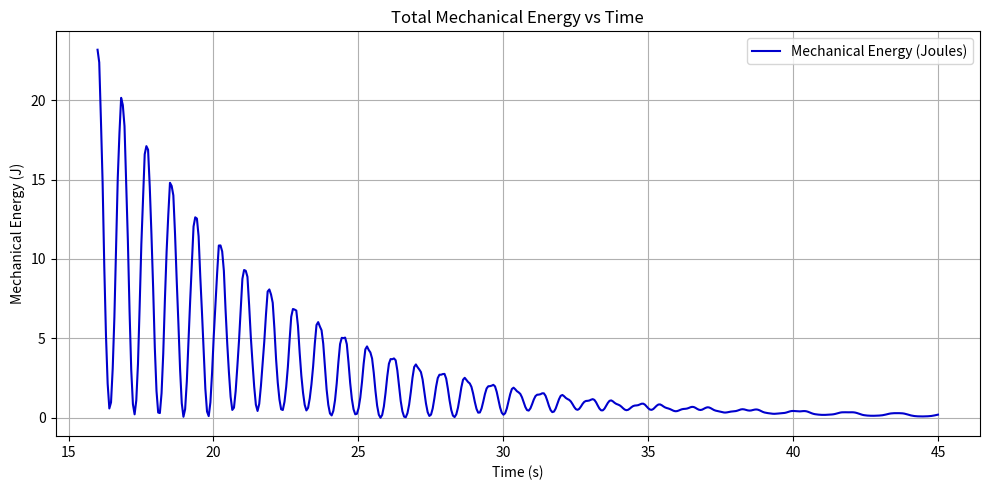

Here is the Python script that generated this plot:


import numpy as np
import matplotlib.pyplot as plt
from scipy.integrate import cumulative_trapezoid

# Time array
t = np.linspace(16, 45, 500)

# Damped velocity function parameters
B = 253.8
gamma = 0.0902
omega_d = 3.7
phase_shift = -59.2

# Physical constants
m = 0.05  # mass (kg)
r = 0.508  # length (m)
L = r  # distance from pivot to center of mass
I = m * (r**2)  # moment of inertia
g = 9.81  # gravitational acceleration (m/s^2)

# Angular velocity function ω(t)
def omega(t):
    return B * np.exp(-gamma * t) * np.cos(omega_d * t + phase_shift)

# Compute ω(t) and integrate to get θ(t)
v = omega(t)
theta = cumulative_trapezoid(v, t, initial=0)

# Compute kinetic energy
KE = 0.5 * I * v**2

# Compute potential energy
PE = m * g * L * (1 - np.cos(theta))

# Compute total mechanical energy
ME = KE + PE

# Plot total mechanical energy
plt.figure(figsize=(10, 5))
plt.plot(t, ME, label='Mechanical Energy (Joules)', color='mediumblue')
plt.title("Total Mechanical Energy vs Time")
plt.xlabel("Time (s)")
plt.ylabel("Mechanical Energy (J)")
plt.grid(True)
plt.legend()
plt.tight_layout()
plt.show()